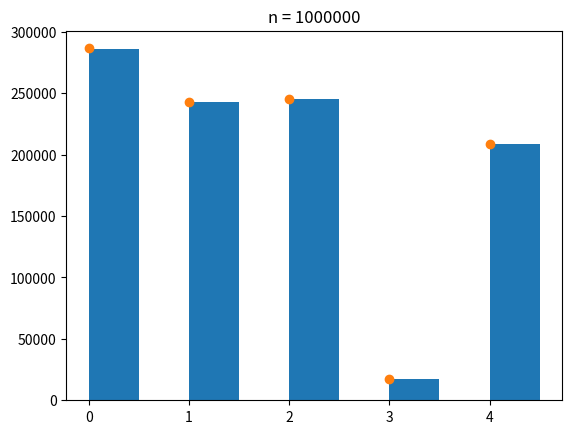

Source code (Python):
#%%
import numpy as np
import matplotlib.pyplot as plt

#T = np.array([[1,1,0,0,1],[1,1,1,0,0],[0,1,1,1,0],[0,0,1,1,1],[1,0,0,1,1]])/3
#T2 = np.transpose([np.add.reduce(T[0:i+1]) for i in range(5)])
g=np.ones((5,5))/5
P=np.random.rand(5)
#P=[1,2,3,4,5]
P=P/np.sum(P)
#%%
A=[[np.min((1,P[n]/P[m])) for m in range(5)] for n in range(5)]

T = g*A
T2 = np.transpose([np.add.reduce(T[0:i+1]) for i in range(5)])
#%%
for i in range(5):
    T[i][i] += 1-T2[i][-1]
    #%%
T2 = np.transpose([np.add.reduce(T[0:i+1]) for i in range(5)])

#%%
for N in [1000000]:
    s = np.random.randint(5)
    stab=[]
    for i in range(N):
        stab.append(s)
        s= np.where(T2[s]>np.random.random())[0][0]
        
    plt.hist(stab,np.arange(0,5,0.5))
    plt.scatter(np.arange(5),P*N,c='#ff7f0e')
    plt.title('n = '+str(N))
    plt.show()
# %%
